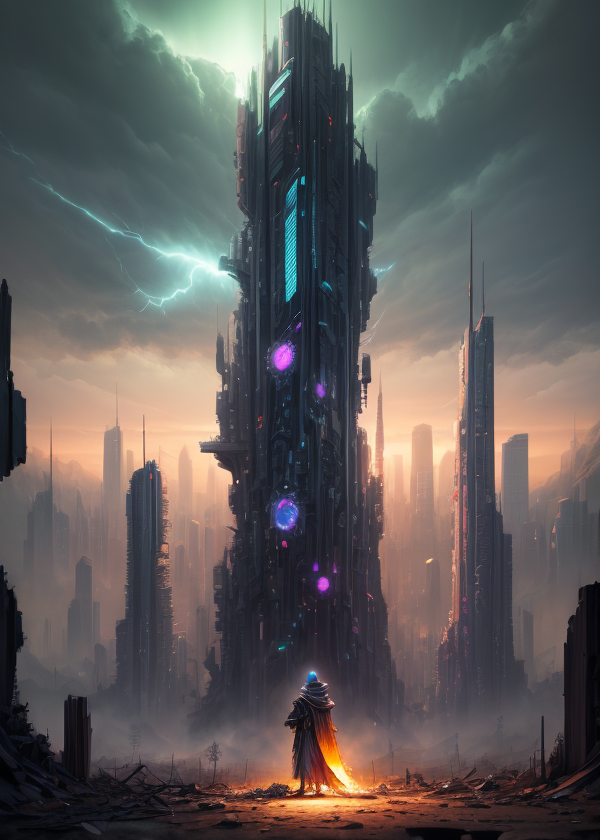
Generation parameters embedded in this image by AUTOMATIC1111 Stable Diffusion web UI or a fork of it (Forge, ...) (PNG 'parameters' text chunk):
(best quality, 8k, masterpiece:1. 2), close up, sharp focus, Techno Mage After the Apocalypse, necromancy with cyberpunk aesthetics, a post-apocalyptic techno-mage in a cloak, holographic spell casting, Cityscape in ruins, emanating energy, artstation, painting, detailed, vignette, hdr, 4k, absurdres, <lora:add_detail_44319:1.35>
Negative prompt: (worst quality, low quality:1.4), (blurry:1.2), (greyscale, monochrome:1.1), 3D face, cropped, lowres, text, jpeg artifacts, signature, watermark, username, blurry, artist name, trademark, watermark, title, multiple view, reference sheet, plump, fat, muscular female, strabismus, out of frame, ugly, extra limbs, (bad anatomy), gross proportions, (malformed limbs), ((missing arms)), ((missing legs)), (((extra arms))), (((extra legs))), mutated hands, (fused fingers), (too many fingers), (((long neck)))
Steps: 37, Sampler: DPM++ 2M Karras, CFG scale: 6.5, Seed: 735528533, Size: 600x840, Model: revAnimated_v122.safetensors, Clip skip: 3, Version: v1.5.1